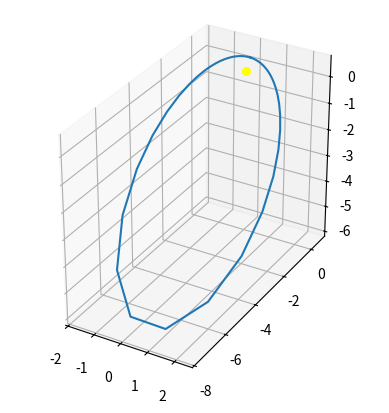

Python code for this plot: (Note: this script raises an exception after producing the figure.)
import numpy as np
import matplotlib.pyplot as plt
from mpl_toolkits.mplot3d import Axes3D
from matplotlib.animation import FuncAnimation

#Ellipse Parameter
a = 5  # Semi-major axis
e = 0.9  # Eccentricity
b = a*np.sqrt(1-e**2) #Semi-minor axis
incline = 40 #degree compared to xy plane
z_dir_incline = 30 #degree around z- Axis from x-Axis 
peri_offset= 70 #degree around z

n_points= 50 #number of points

#Ellipse in Polar Coords, "Sun" at Center(0,0)
theta = np.linspace(0, 2 * np.pi, n_points) #True anomaly (just linear, "speed" wrong)
r = (a * (1 - e**2)) / (1 + e * np.cos(theta))

#Ellipse in Cartesian Coords, Sun at Center(0,0), no inclination = in xy-Plane)
own_sys_x = r * np.cos(theta)
own_sys_y = r * np.sin(theta)
own_sys_z = np.zeros_like(theta)
own_sys_vec = np.vstack((own_sys_x,own_sys_y,own_sys_z))
print(type(own_sys_vec))

#Input Transformation
rad_incline=np.deg2rad(incline)
rad_z_incl=np.deg2rad(z_dir_incline)


def rotate_around_z(vec, deg):
    if isinstance(vec, np.ndarray):
        print("good input")
        rad=np.deg2rad(deg)
        z_rot_mat=np.array([   # Rotation around z-Axis
            [np.cos(rad), -np.sin(rad), 0],
            [np.sin(rad), np.cos(rad), 0],
            [0, 0, 1] 
        ])
        z_rot_vec= np.dot(z_rot_mat, vec)
        return z_rot_vec
    else:
        print("nah bro, z-rot imput is not an array")
        return 
    

def rotate_around_x(vec,deg):
    if isinstance(vec, np.ndarray):
        print("good input")
        rad=np.deg2rad(deg)
        x_rot_mat=np.array([   #Inclination
            [1, 0, 0],
            [0, np.cos(rad), -np.sin(rad)],
            [0, np.sin(rad), np.cos(rad)]  
        ])
        x_rot_vec = np.dot(x_rot_mat, vec)
        return x_rot_vec
    else:
        print("nah bro, x-rot imput is not an array")
        return 

def all_orbit_adjustments(vec, peri_offset, incl, incl_rot):
    vec=rotate_around_z(vec,peri_offset)
    vec=rotate_around_x(vec, incl)
    vec=rotate_around_z(vec, incl_rot)
    return vec




#Rotational Matrix for Inclinations
rot_mat_incl=np.array([   #Inclination
    [1, 0, 0],
    [0, np.cos(rad_incline), -np.sin(rad_incline)],
    [0, np.sin(rad_incline), np.cos(rad_incline)]  
])

z_rot_mat_incl=np.array([   # Rotation around z-Axis
    [np.cos(rad_z_incl), -np.sin(rad_z_incl), 0],
    [np.sin(rad_z_incl), np.cos(rad_z_incl), 0],
    [0, 0, 1]  
])

cart_sys_w_incline =all_orbit_adjustments(own_sys_vec, peri_offset, incline, z_dir_incline)


#Plot Ellipse
fig = plt.figure()
ax = fig.add_subplot(111, projection='3d')
ax.plot(cart_sys_w_incline[0],cart_sys_w_incline[1],cart_sys_w_incline[2], label="Ellipse")
ax.scatter(0, 0, 0 , color='yellow', s=30)
ax.set_aspect('equal')
ax.plot()



#Plot Animation
def update(frame):
    # Update position
    x_pos = cart_sys_w_incline[0][frame]
    y_pos = cart_sys_w_incline[1][frame]
    z_pos = cart_sys_w_incline[2][frame] 
    # Create points
    ax.scatter(x_pos, y_pos, z_pos , color='red', s=20)

ani = FuncAnimation(fig, update, frames=n_points, interval=50, repeat=True)

plt.show()
